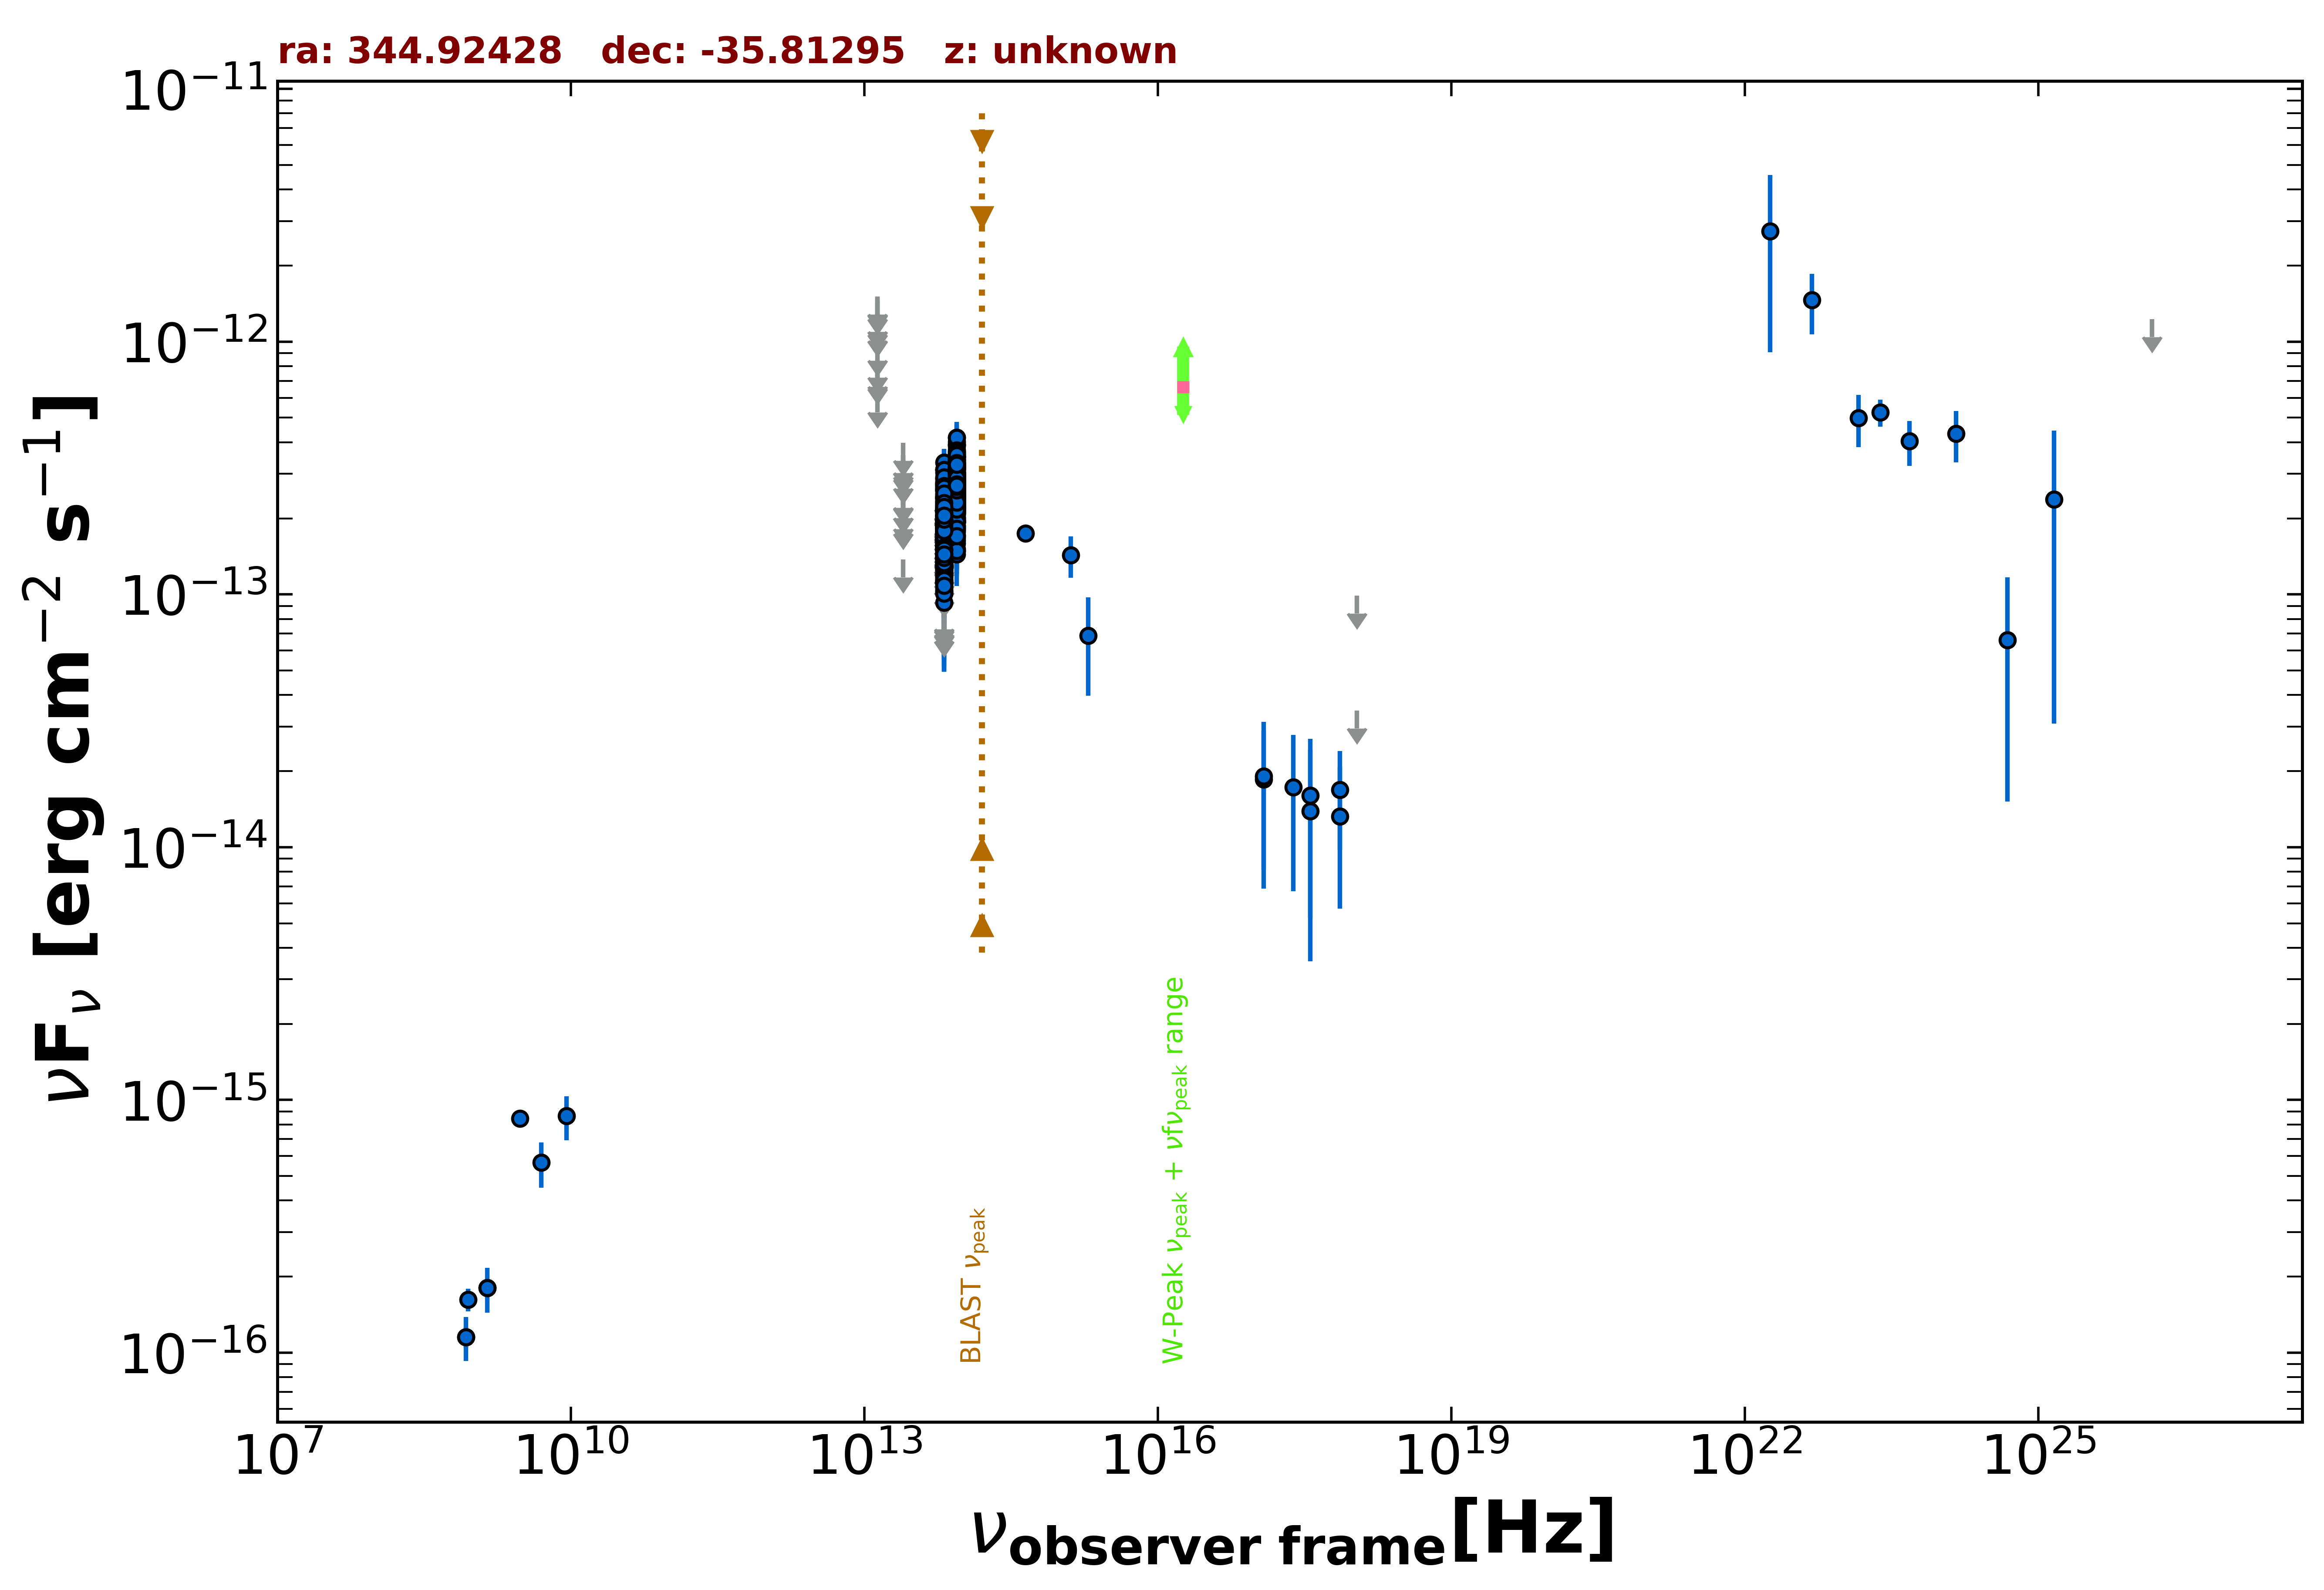

Source data for this figure (header and first rows):
freq., flux, err_flux, MJD_start, MJD_end, flag, catalog, reference
1.400e+09, 1.806e-16, 8.400e-18, 55000, 55000, , NVSS, Condon et al. 1998  AJ  115  1693
8.870e+08, 1.623e-16, 1.685e-17, 55000, 55000, , RACS, Hale et al. 2021  PASA  38  e058
8.430e+08, 1.155e-16, 1.100e-17, 55000, 55000, , SUMSS, Manch et al. 2003  MNRAS  342  1117
3.000e+09, 8.429e-16, 5.500e-17, 55000, 55000, , VLASSQL, Gordon et al. 2021  ApJS  255  30
2.418e+17, 1.727e-14, 1.057e-14, 56969, 57148, , 1OUSX, Giommi et al. in preparation
1.209e+17, 1.853e-14, 1.038e-14, 56969, 57148, , 1OUSX, Giommi et al. in preparation
3.627e+17, 1.602e-14, 1.077e-14, 56969, 57148, , 1OUSX, Giommi et al. in preparation
7.253e+17, 1.688e-14, 7.120e-15, 56969, 57148, , 1OUSX, Giommi et al. in preparation
1.088e+18, 9.906e-14, 0.000e+00, 56969, 57148, UL, 1OUSX, Giommi et al. in preparation
7.253e+17, 1.326e-14, 7.559e-15, 55000, 55000, , 2SXPS, Evans et al. 2020  ApJS  247  54
1.209e+17, 1.908e-14, 1.223e-14, 55000, 55000, , 2SXPS, Evans et al. 2020  ApJS  247  54
3.627e+17, 1.390e-14, 1.036e-14, 55000, 55000, , 2SXPS, Evans et al. 2020  ApJS  247  54
1.088e+18, 3.476e-14, 0.000e+00, 55000, 55000, UL, 2SXPS, Evans et al. 2020  ApJS  247  54
8.817e+13, 2.855e-13, 2.400e-15, 55000, 55000, , UNWISE, Schlafly et al. 2019  ApJS  240  30
6.517e+13, 1.902e-13, 3.450e-15, 55000, 55000, , UNWISE, Schlafly et al. 2019  ApJS  240  30
8.817e+13, 2.793e-13, 8.750e-15, 55000, 55000, , WISE, Wright et al. 2010  AJ  140  1868
6.517e+13, 1.980e-13, 8.750e-15, 55000, 55000, , WISE, Wright et al. 2010  AJ  140  1868
2.498e+13, 1.375e-13, 0.000e+00, 55000, 55000, UL, WISE, Wright et al. 2010  AJ  140  1868
1.363e+13, 6.171e-13, 0.000e+00, 55000, 55000, UL, WISE, Wright et al. 2010  AJ  140  1868
8.817e+13, 1.802e-13, 2.565e-14, 56803, 56803, , NEOWISE, Mainzer et al. 2014  ApJ  792  30
6.517e+13, 2.422e-13, 4.990e-14, 56803, 56803, , NEOWISE, Mainzer et al. 2014  ApJ  792  30
8.817e+13, 3.163e-13, 2.595e-14, 56803, 56803, , NEOWISE, Mainzer et al. 2014  ApJ  792  30
6.517e+13, 3.124e-13, 4.590e-14, 56803, 56803, , NEOWISE, Mainzer et al. 2014  ApJ  792  30
8.817e+13, 3.536e-13, 2.475e-14, 56803, 56803, , NEOWISE, Mainzer et al. 2014  ApJ  792  30
6.517e+13, 2.581e-13, 3.455e-14, 56803, 56803, , NEOWISE, Mainzer et al. 2014  ApJ  792  30
8.817e+13, 3.216e-13, 2.460e-14, 56804, 56804, , NEOWISE, Mainzer et al. 2014  ApJ  792  30
6.517e+13, 2.802e-13, 3.545e-14, 56804, 56804, , NEOWISE, Mainzer et al. 2014  ApJ  792  30
8.817e+13, 3.284e-13, 2.425e-14, 56804, 56804, , NEOWISE, Mainzer et al. 2014  ApJ  792  30
6.517e+13, 2.880e-13, 3.215e-14, 56804, 56804, , NEOWISE, Mainzer et al. 2014  ApJ  792  30
8.817e+13, 3.436e-13, 2.440e-14, 56804, 56804, , NEOWISE, Mainzer et al. 2014  ApJ  792  30
6.517e+13, 2.875e-13, 4.705e-14, 56804, 56804, , NEOWISE, Mainzer et al. 2014  ApJ  792  30
8.817e+13, 3.204e-13, 3.015e-14, 56804, 56804, , NEOWISE, Mainzer et al. 2014  ApJ  792  30
6.517e+13, 2.331e-13, 3.230e-14, 56804, 56804, , NEOWISE, Mainzer et al. 2014  ApJ  792  30
8.817e+13, 3.870e-13, 3.000e-14, 56804, 56804, , NEOWISE, Mainzer et al. 2014  ApJ  792  30
6.517e+13, 2.622e-13, 3.655e-14, 56804, 56804, , NEOWISE, Mainzer et al. 2014  ApJ  792  30
8.817e+13, 3.171e-13, 4.015e-14, 56803, 56803, , NEOWISE, Mainzer et al. 2014  ApJ  792  30
6.517e+13, 2.129e-13, 3.230e-14, 56803, 56803, , NEOWISE, Mainzer et al. 2014  ApJ  792  30
8.817e+13, 2.602e-13, 2.785e-14, 56804, 56804, , NEOWISE, Mainzer et al. 2014  ApJ  792  30
6.517e+13, 2.721e-13, 4.225e-14, 56804, 56804, , NEOWISE, Mainzer et al. 2014  ApJ  792  30
8.817e+13, 3.125e-13, 2.360e-14, 56804, 56804, , NEOWISE, Mainzer et al. 2014  ApJ  792  30
6.517e+13, 2.149e-13, 3.160e-14, 56804, 56804, , NEOWISE, Mainzer et al. 2014  ApJ  792  30
8.817e+13, 3.318e-13, 2.940e-14, 56804, 56804, , NEOWISE, Mainzer et al. 2014  ApJ  792  30
6.517e+13, 1.893e-13, 3.705e-14, 56804, 56804, , NEOWISE, Mainzer et al. 2014  ApJ  792  30
8.817e+13, 3.916e-13, 2.525e-14, 56804, 56804, , NEOWISE, Mainzer et al. 2014  ApJ  792  30
6.517e+13, 2.075e-13, 4.175e-14, 56804, 56804, , NEOWISE, Mainzer et al. 2014  ApJ  792  30
8.817e+13, 3.920e-13, 2.565e-14, 56803, 56803, , NEOWISE, Mainzer et al. 2014  ApJ  792  30
6.517e+13, 2.646e-13, 3.520e-14, 56803, 56803, , NEOWISE, Mainzer et al. 2014  ApJ  792  30
8.817e+13, 3.621e-13, 2.500e-14, 56803, 56803, , NEOWISE, Mainzer et al. 2014  ApJ  792  30
6.517e+13, 3.329e-13, 3.870e-14, 56803, 56803, , NEOWISE, Mainzer et al. 2014  ApJ  792  30
8.817e+13, 2.949e-13, 2.690e-14, 57702, 57702, , NEOWISE, Mainzer et al. 2014  ApJ  792  30
6.517e+13, 2.159e-13, 6.040e-14, 57702, 57702, , NEOWISE, Mainzer et al. 2014  ApJ  792  30
8.817e+13, 3.142e-13, 2.580e-14, 57701, 57701, , NEOWISE, Mainzer et al. 2014  ApJ  792  30
6.517e+13, 2.187e-13, 4.855e-14, 57701, 57701, , NEOWISE, Mainzer et al. 2014  ApJ  792  30
8.817e+13, 3.401e-13, 2.855e-14, 57703, 57703, , NEOWISE, Mainzer et al. 2014  ApJ  792  30
6.517e+13, 2.242e-13, 6.600e-14, 57703, 57703, , NEOWISE, Mainzer et al. 2014  ApJ  792  30
8.817e+13, 3.054e-13, 3.040e-14, 57700, 57700, , NEOWISE, Mainzer et al. 2014  ApJ  792  30
6.517e+13, 1.397e-13, 6.194e-14, 57700, 57700, , NEOWISE, Mainzer et al. 2014  ApJ  792  30
8.817e+13, 2.742e-13, 2.635e-14, 57700, 57700, , NEOWISE, Mainzer et al. 2014  ApJ  792  30
6.517e+13, 1.724e-13, 3.775e-14, 57700, 57700, , NEOWISE, Mainzer et al. 2014  ApJ  792  30
8.817e+13, 2.798e-13, 3.020e-14, 57341, 57341, , NEOWISE, Mainzer et al. 2014  ApJ  792  30
... 589 more rows
